Dataset: Real-Overexp (GitHub, aCoderChild/adenoid_segmentation). Classes: normal frames, overexposed.

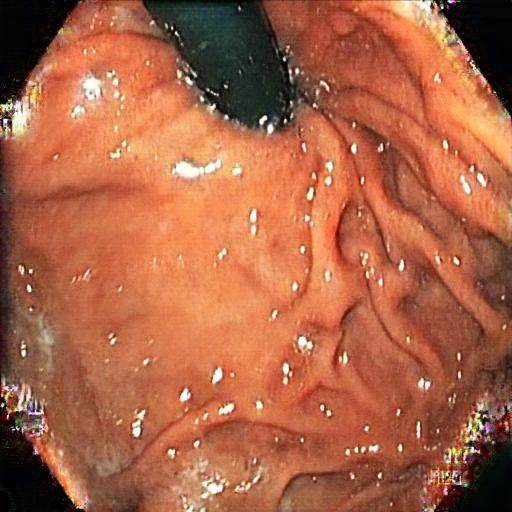
Label: overexposed

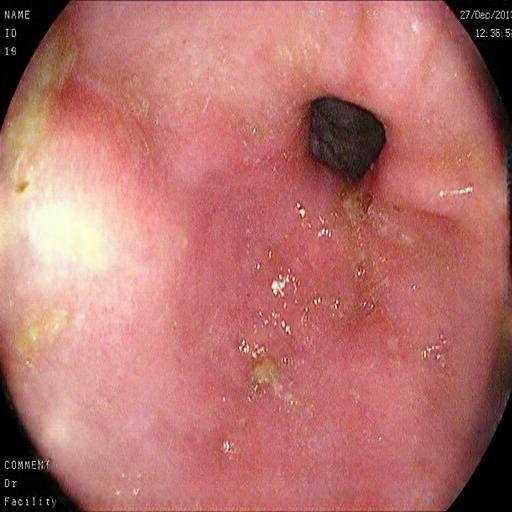
Label: overexposed

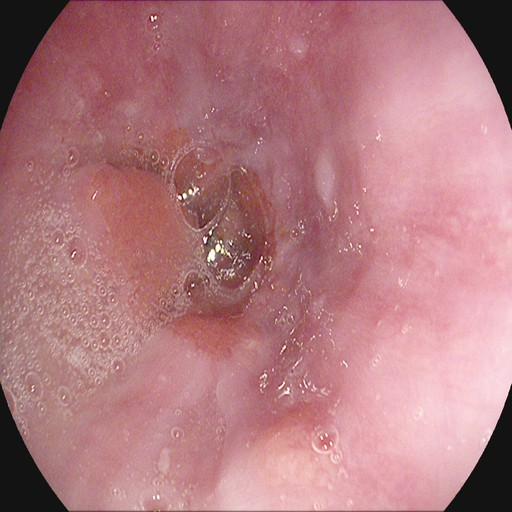
Label: normal frames

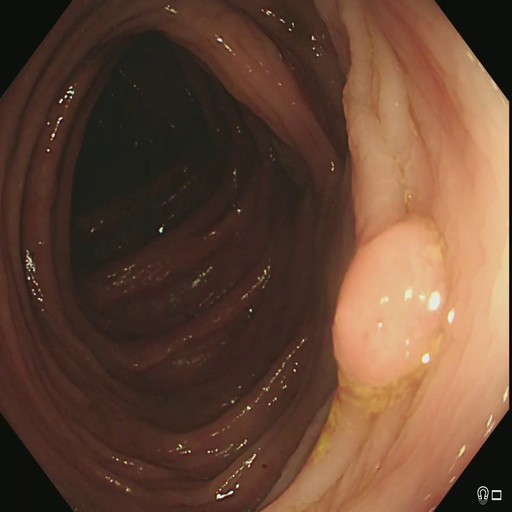
Label: normal frames

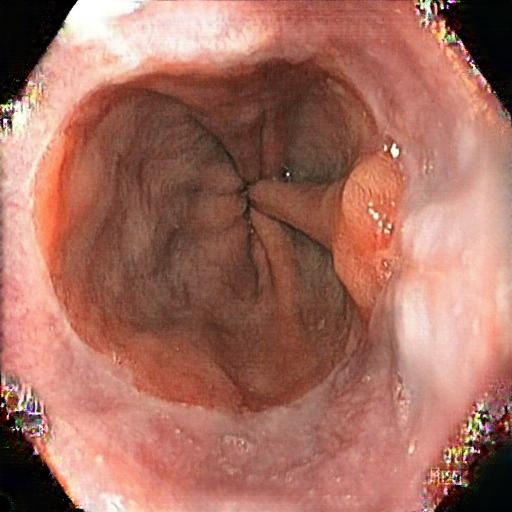
Label: overexposed

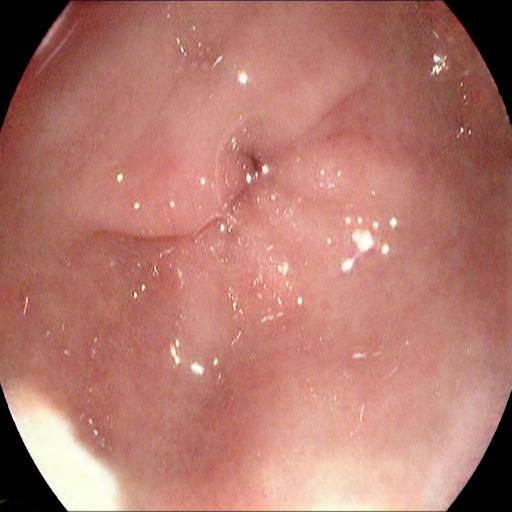
Label: overexposed
